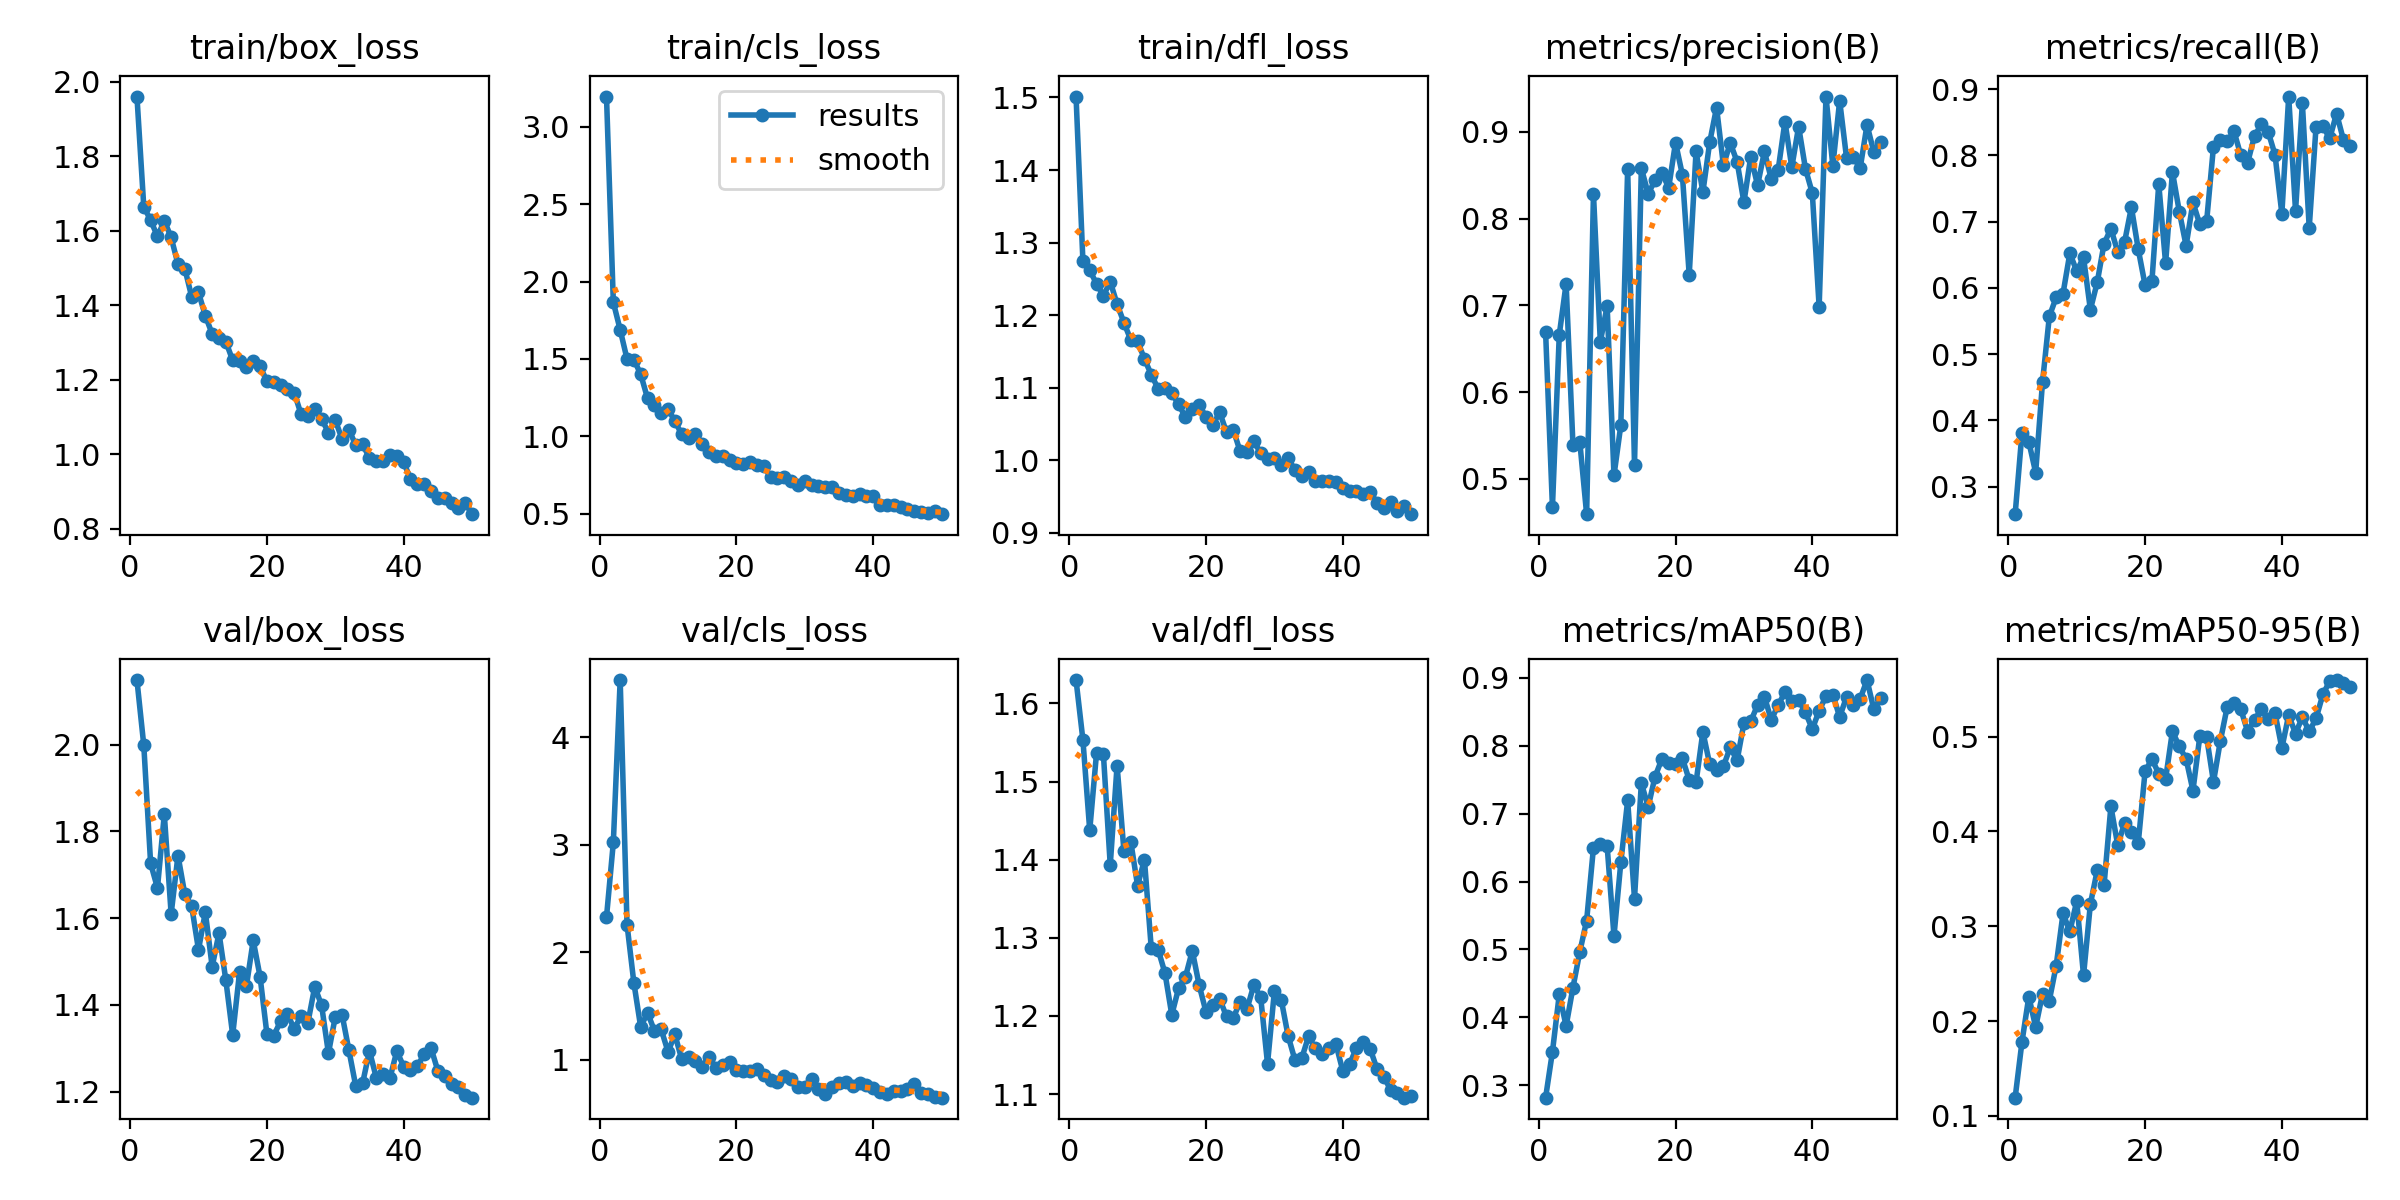

The table this chart was drawn from, first rows:
epoch, train/box_loss, train/cls_loss, train/dfl_loss, metrics/precision(B), metrics/recall(B), metrics/mAP50(B), metrics/mAP50-95(B), val/box_loss, val/cls_loss, val/dfl_loss, lr/pg0, lr/pg1, lr/pg2
1, 1.96, 3.195, 1.501, 0.6693, 0.2583, 0.2816, 0.1192, 2.149, 2.328, 1.63, 0.0004076, 0.0004076, 0.0004076
2, 1.664, 1.865, 1.275, 0.4673, 0.3814, 0.3492, 0.1781, 1.999, 3.023, 1.554, 0.0008079, 0.0008079, 0.0008079
3, 1.628, 1.688, 1.262, 0.6662, 0.3675, 0.4338, 0.2258, 1.726, 4.534, 1.438, 0.001192, 0.001192, 0.001192
4, 1.584, 1.5, 1.243, 0.7252, 0.3211, 0.3872, 0.1936, 1.67, 2.258, 1.537, 0.001176, 0.001176, 0.001176
5, 1.627, 1.496, 1.227, 0.539, 0.4573, 0.4438, 0.2286, 1.84, 1.717, 1.535, 0.001176, 0.001176, 0.001176
6, 1.582, 1.401, 1.246, 0.5428, 0.557, 0.4962, 0.2217, 1.61, 1.303, 1.393, 0.001151, 0.001151, 0.001151
7, 1.51, 1.246, 1.215, 0.4593, 0.5856, 0.5424, 0.2584, 1.744, 1.438, 1.521, 0.001126, 0.001126, 0.001126
8, 1.498, 1.204, 1.19, 0.8287, 0.5914, 0.65, 0.3134, 1.655, 1.269, 1.411, 0.001102, 0.001102, 0.001102
9, 1.423, 1.149, 1.166, 0.6581, 0.6523, 0.6555, 0.2945, 1.628, 1.281, 1.423, 0.001077, 0.001077, 0.001077
10, 1.434, 1.176, 1.164, 0.6993, 0.6254, 0.652, 0.3264, 1.527, 1.073, 1.367, 0.001052, 0.001052, 0.001052
11, 1.371, 1.098, 1.139, 0.504, 0.6459, 0.5197, 0.2481, 1.614, 1.235, 1.4, 0.001027, 0.001027, 0.001027
12, 1.322, 1.013, 1.118, 0.562, 0.567, 0.6281, 0.3233, 1.488, 1.002, 1.286, 0.001002, 0.001002, 0.001002
13, 1.312, 0.9905, 1.099, 0.8578, 0.6082, 0.7195, 0.3588, 1.566, 1.028, 1.285, 0.0009778, 0.0009778, 0.0009778
14, 1.302, 1.013, 1.099, 0.5165, 0.6666, 0.5749, 0.3435, 1.457, 0.9872, 1.255, 0.000953, 0.000953, 0.000953
15, 1.251, 0.9525, 1.093, 0.8582, 0.6894, 0.7451, 0.4264, 1.331, 0.9317, 1.202, 0.0009283, 0.0009283, 0.0009283
16, 1.25, 0.9012, 1.077, 0.8288, 0.6543, 0.7099, 0.3855, 1.475, 1.028, 1.236, 0.0009035, 0.0009035, 0.0009035
17, 1.233, 0.8735, 1.06, 0.8443, 0.6692, 0.7542, 0.4088, 1.443, 0.9221, 1.25, 0.0008787, 0.0008787, 0.0008787
18, 1.251, 0.875, 1.071, 0.8527, 0.7217, 0.7805, 0.3993, 1.549, 0.947, 1.283, 0.000854, 0.000854, 0.000854
19, 1.236, 0.8479, 1.077, 0.8358, 0.6583, 0.7738, 0.3877, 1.466, 0.9796, 1.24, 0.0008293, 0.0008293, 0.0008293
20, 1.195, 0.8303, 1.06, 0.8878, 0.6041, 0.7724, 0.4634, 1.334, 0.906, 1.205, 0.0008045, 0.0008045, 0.0008045
21, 1.193, 0.8194, 1.048, 0.8507, 0.61, 0.7815, 0.4762, 1.329, 0.8949, 1.213, 0.0007797, 0.0007797, 0.0007797
22, 1.186, 0.835, 1.066, 0.7352, 0.757, 0.7495, 0.4608, 1.362, 0.8973, 1.222, 0.000755, 0.000755, 0.000755
23, 1.174, 0.8153, 1.039, 0.8776, 0.637, 0.746, 0.4553, 1.379, 0.9126, 1.199, 0.0007302, 0.0007302, 0.0007302
24, 1.165, 0.8055, 1.042, 0.8307, 0.7751, 0.8204, 0.5057, 1.345, 0.861, 1.198, 0.0007055, 0.0007055, 0.0007055
25, 1.107, 0.7392, 1.012, 0.8883, 0.7153, 0.7724, 0.4896, 1.375, 0.8067, 1.218, 0.0006808, 0.0006808, 0.0006808
26, 1.103, 0.7318, 1.012, 0.9282, 0.6636, 0.7642, 0.4764, 1.359, 0.7912, 1.209, 0.000656, 0.000656, 0.000656
27, 1.12, 0.7358, 1.026, 0.8615, 0.7291, 0.7696, 0.443, 1.442, 0.8498, 1.24, 0.0006312, 0.0006312, 0.0006312
28, 1.095, 0.7129, 1.01, 0.8874, 0.6959, 0.7976, 0.5001, 1.399, 0.8164, 1.224, 0.0006065, 0.0006065, 0.0006065
29, 1.058, 0.6861, 1.002, 0.8658, 0.7004, 0.7783, 0.4996, 1.289, 0.7481, 1.139, 0.0005818, 0.0005818, 0.0005818
30, 1.091, 0.714, 1.003, 0.8189, 0.8132, 0.8333, 0.4522, 1.373, 0.7493, 1.231, 0.000557, 0.000557, 0.000557
31, 1.04, 0.6848, 0.9941, 0.8716, 0.8229, 0.836, 0.4951, 1.377, 0.8202, 1.221, 0.0005322, 0.0005322, 0.0005322
32, 1.065, 0.6773, 1.004, 0.8385, 0.8214, 0.86, 0.5311, 1.295, 0.722, 1.175, 0.0005075, 0.0005075, 0.0005075
33, 1.024, 0.6741, 0.9862, 0.8776, 0.8364, 0.8721, 0.535, 1.213, 0.6805, 1.144, 0.0004827, 0.0004827, 0.0004827
34, 1.026, 0.6715, 0.9789, 0.8457, 0.8001, 0.8379, 0.5286, 1.22, 0.7437, 1.146, 0.000458, 0.000458, 0.000458
35, 0.9896, 0.6343, 0.9834, 0.856, 0.7893, 0.8599, 0.5053, 1.294, 0.7823, 1.174, 0.0004332, 0.0004332, 0.0004332
36, 0.9826, 0.62, 0.9717, 0.9119, 0.8292, 0.8786, 0.5177, 1.232, 0.7874, 1.158, 0.0004085, 0.0004085, 0.0004085
37, 0.9804, 0.6165, 0.9717, 0.8593, 0.8467, 0.8652, 0.5286, 1.241, 0.7508, 1.151, 0.0003837, 0.0003837, 0.0003837
38, 0.9964, 0.6261, 0.971, 0.9062, 0.8356, 0.8673, 0.5184, 1.232, 0.7786, 1.159, 0.000359, 0.000359, 0.000359
39, 0.9942, 0.617, 0.9696, 0.8575, 0.8009, 0.849, 0.5248, 1.294, 0.7598, 1.164, 0.0003343, 0.0003343, 0.0003343
40, 0.9776, 0.614, 0.9615, 0.8296, 0.7121, 0.8245, 0.4879, 1.258, 0.7376, 1.13, 0.0003095, 0.0003095, 0.0003095
41, 0.9339, 0.5583, 0.9576, 0.6983, 0.8889, 0.8515, 0.5226, 1.249, 0.6948, 1.138, 0.0002848, 0.0002848, 0.0002848
42, 0.9209, 0.5567, 0.9569, 0.9408, 0.7162, 0.873, 0.5031, 1.26, 0.6781, 1.159, 0.00026, 0.00026, 0.00026
43, 0.9204, 0.5562, 0.9539, 0.861, 0.8788, 0.8753, 0.5206, 1.286, 0.7054, 1.167, 0.0002352, 0.0002352, 0.0002352
44, 0.9014, 0.541, 0.9562, 0.936, 0.6906, 0.8424, 0.5054, 1.301, 0.7106, 1.158, 0.0002105, 0.0002105, 0.0002105
45, 0.8825, 0.5277, 0.9416, 0.8705, 0.8435, 0.8716, 0.5191, 1.248, 0.7304, 1.132, 0.0001857, 0.0001857, 0.0001857
46, 0.8829, 0.5209, 0.934, 0.871, 0.8441, 0.8595, 0.5445, 1.237, 0.7688, 1.122, 0.000161, 0.000161, 0.000161
47, 0.8697, 0.5097, 0.9429, 0.8583, 0.8257, 0.8691, 0.5585, 1.218, 0.694, 1.105, 0.0001363, 0.0001363, 0.0001363
48, 0.8559, 0.5041, 0.9295, 0.9082, 0.8633, 0.8967, 0.5596, 1.21, 0.6798, 1.101, 0.0001115, 0.0001115, 0.0001115
49, 0.869, 0.5152, 0.937, 0.8767, 0.8236, 0.8534, 0.5565, 1.193, 0.6568, 1.095, 8.675e-05, 8.675e-05, 8.675e-05
50, 0.8386, 0.4974, 0.9257, 0.8882, 0.8142, 0.87, 0.5521, 1.186, 0.6459, 1.097, 6.2e-05, 6.2e-05, 6.2e-05
